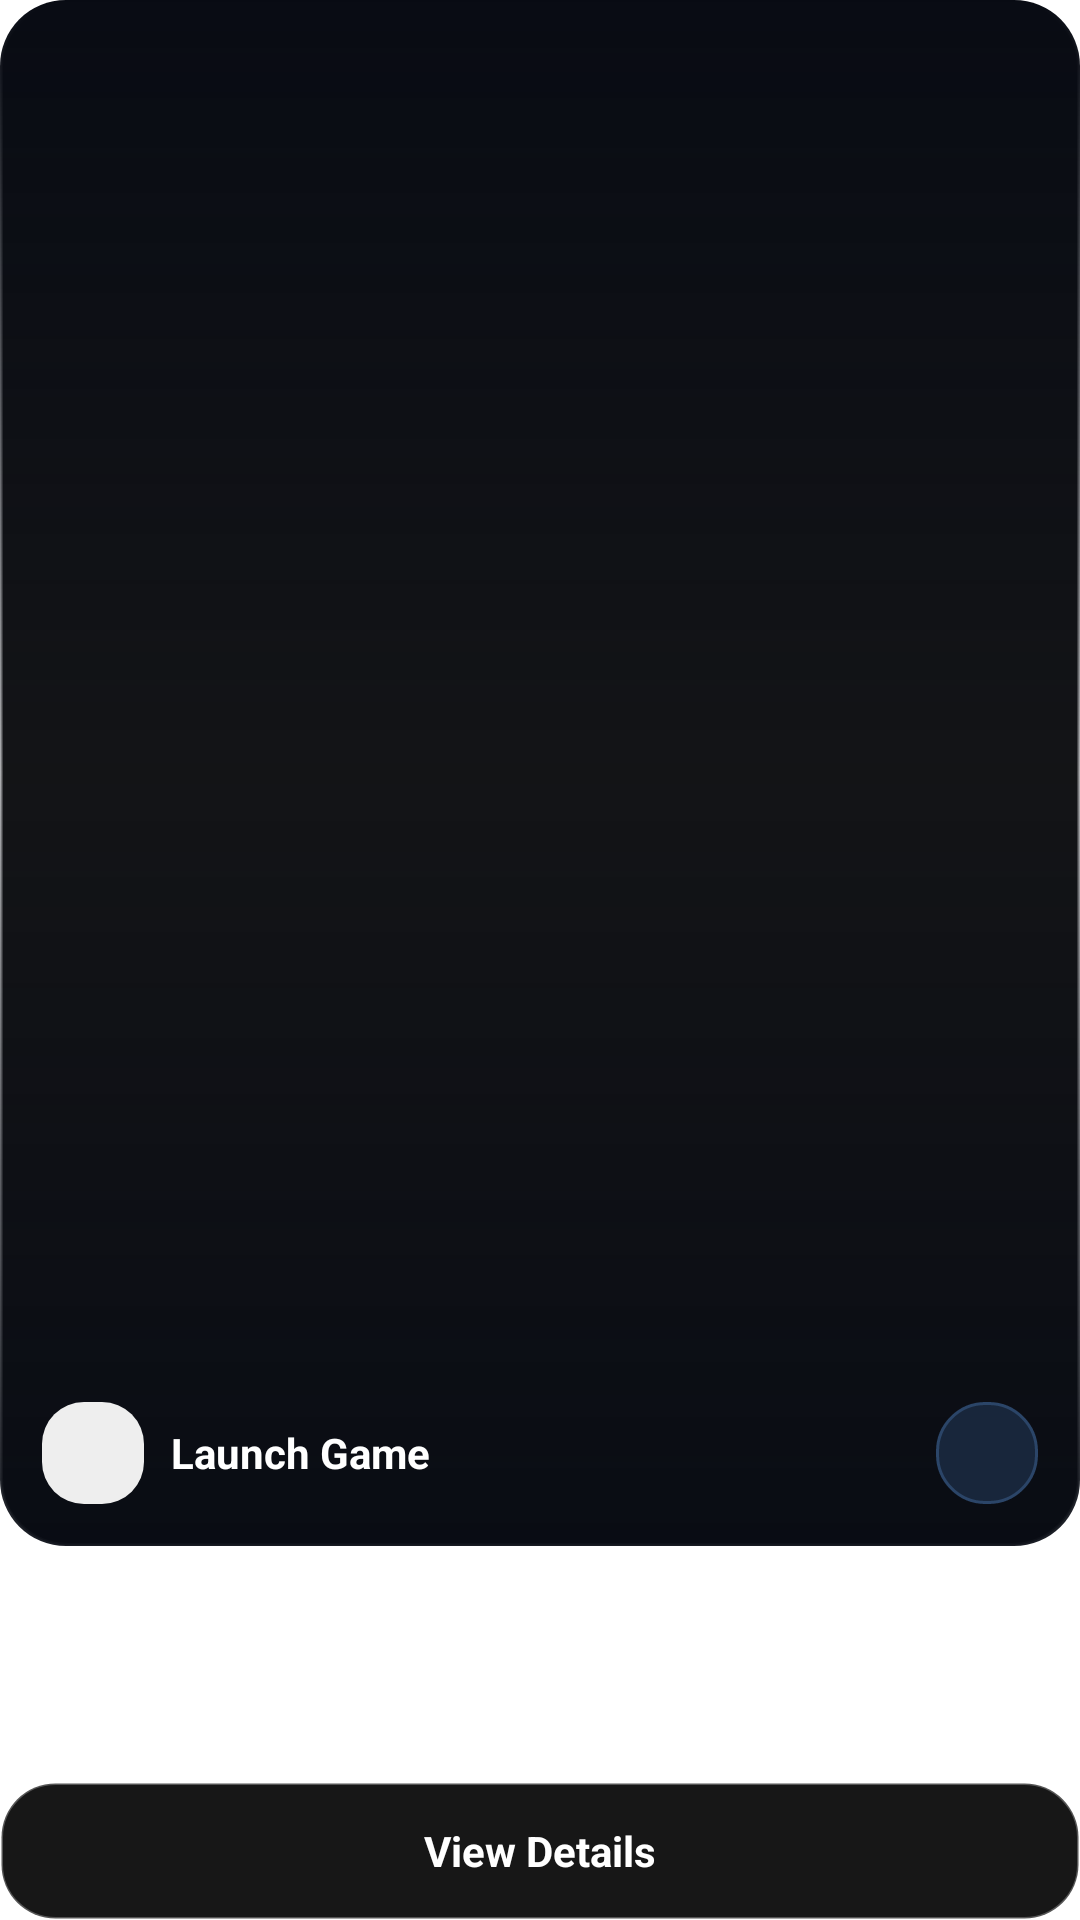

The Android layout XML behind this screen, and the referenced resources:
<!-- AndroidManifest.xml: fallback theme Theme.MaterialComponents.DayNight.NoActionBar -->
<!-- res/layout/winebox_game_hero.xml -->
<?xml version="1.0" encoding="utf-8"?>
<LinearLayout xmlns:android="http://schemas.android.com/apk/res/android"
    android:layout_width="match_parent"
    android:layout_height="match_parent"
    android:layout_margin="8dp"
    android:orientation="vertical"
    android:gravity="center_vertical"
    android:focusable="true"
    android:clickable="true">

    <FrameLayout
        android:layout_width="match_parent"
        android:layout_height="0dp"
        android:layout_weight="1"
        android:background="@drawable/winebox_hero_background"
        android:clipToOutline="true">

        <ImageView
            android:id="@+id/ImageView"
            android:layout_width="match_parent"
            android:layout_height="match_parent"
            android:contentDescription="@string/shortcuts"
            android:scaleType="centerCrop" />

        <View
            android:layout_width="match_parent"
            android:layout_height="match_parent"
            android:background="@drawable/winebox_hero_scrim" />

        <LinearLayout
            android:layout_width="match_parent"
            android:layout_height="wrap_content"
            android:layout_gravity="bottom"
            android:gravity="center_vertical"
            android:orientation="horizontal"
            android:padding="14dp">

            <ImageView
                android:id="@+id/BTRun"
                android:layout_width="34dp"
                android:layout_height="34dp"
                android:background="@drawable/winebox_play_button"
                android:contentDescription="@string/run"
                android:padding="9dp"
                android:src="@drawable/icon_run" />

            <TextView
                android:layout_width="wrap_content"
                android:layout_height="wrap_content"
                android:layout_marginLeft="9dp"
                android:text="Launch Game"
                android:textColor="#FFFFFF"
                android:textSize="14sp"
                android:textStyle="bold" />

            <View
                android:layout_width="0dp"
                android:layout_height="1dp"
                android:layout_weight="1" />

            <ImageView
                android:id="@+id/BTMenu"
                android:layout_width="34dp"
                android:layout_height="34dp"
                android:contentDescription="@string/settings"
                android:padding="8dp"
                android:src="@drawable/icon_list_item_menu"
                android:background="@drawable/winebox_chip_background" />
        </LinearLayout>
    </FrameLayout>

    <TextView
        android:id="@+id/TVTitle"
        android:layout_width="match_parent"
        android:layout_height="wrap_content"
        android:layout_marginTop="14dp"
        android:ellipsize="end"
        android:maxLines="1"
        android:textColor="#FFFFFF"
        android:textSize="21sp"
        android:textStyle="bold" />

    <TextView
        android:id="@+id/TVSubtitle"
        android:layout_width="match_parent"
        android:layout_height="wrap_content"
        android:layout_marginTop="4dp"
        android:textColor="#CCCCCC"
        android:textSize="12sp" />

    <TextView
        android:layout_width="match_parent"
        android:layout_height="46dp"
        android:layout_marginTop="16dp"
        android:gravity="center"
        android:background="@drawable/winebox_game_card_background"
        android:text="View Details"
        android:textColor="#FFFFFF"
        android:textSize="14sp"
        android:textStyle="bold" />
</LinearLayout>
<!-- resources referenced by this layout -->
<resources>
  <!-- drawable winebox_chip_background (drawable) -->
  <?xml version="1.0" encoding="utf-8"?>
  <shape xmlns:android="http://schemas.android.com/apk/res/android">
      <solid android:color="#18263B" />
      <corners android:radius="16dp" />
      <stroke android:width="1dp" android:color="#2B4568" />
  </shape>
  <!-- drawable winebox_game_card_background (drawable) -->
  <?xml version="1.0" encoding="utf-8"?>
  <shape xmlns:android="http://schemas.android.com/apk/res/android">
      <solid android:color="#171717" />
      <corners android:radius="18dp" />
      <stroke android:width="1dp" android:color="#44FFFFFF" />
  </shape>
  <!-- drawable winebox_hero_background (drawable) -->
  <?xml version="1.0" encoding="utf-8"?>
  <shape xmlns:android="http://schemas.android.com/apk/res/android"><solid android:color="#181818" /><corners android:radius="22dp" /><stroke android:width="1dp" android:color="#55FFFFFF" /></shape>
  <!-- drawable winebox_hero_scrim (drawable) -->
  <?xml version="1.0" encoding="utf-8"?>
  <shape xmlns:android="http://schemas.android.com/apk/res/android">
      <gradient android:angle="270" android:startColor="#080B13" android:centerColor="#55080B13" android:endColor="#EE080B13" />
  </shape>
  <!-- drawable winebox_play_button (drawable) -->
  <?xml version="1.0" encoding="utf-8"?>
  <ripple xmlns:android="http://schemas.android.com/apk/res/android" android:color="#66FFFFFF"><item><shape><solid android:color="#EEEEEE" /><corners android:radius="14dp" /></shape></item></ripple>
  <string name="run">Run</string>
  <string name="settings">Settings</string>
  <string name="shortcuts">Shortcuts</string>
</resources>
